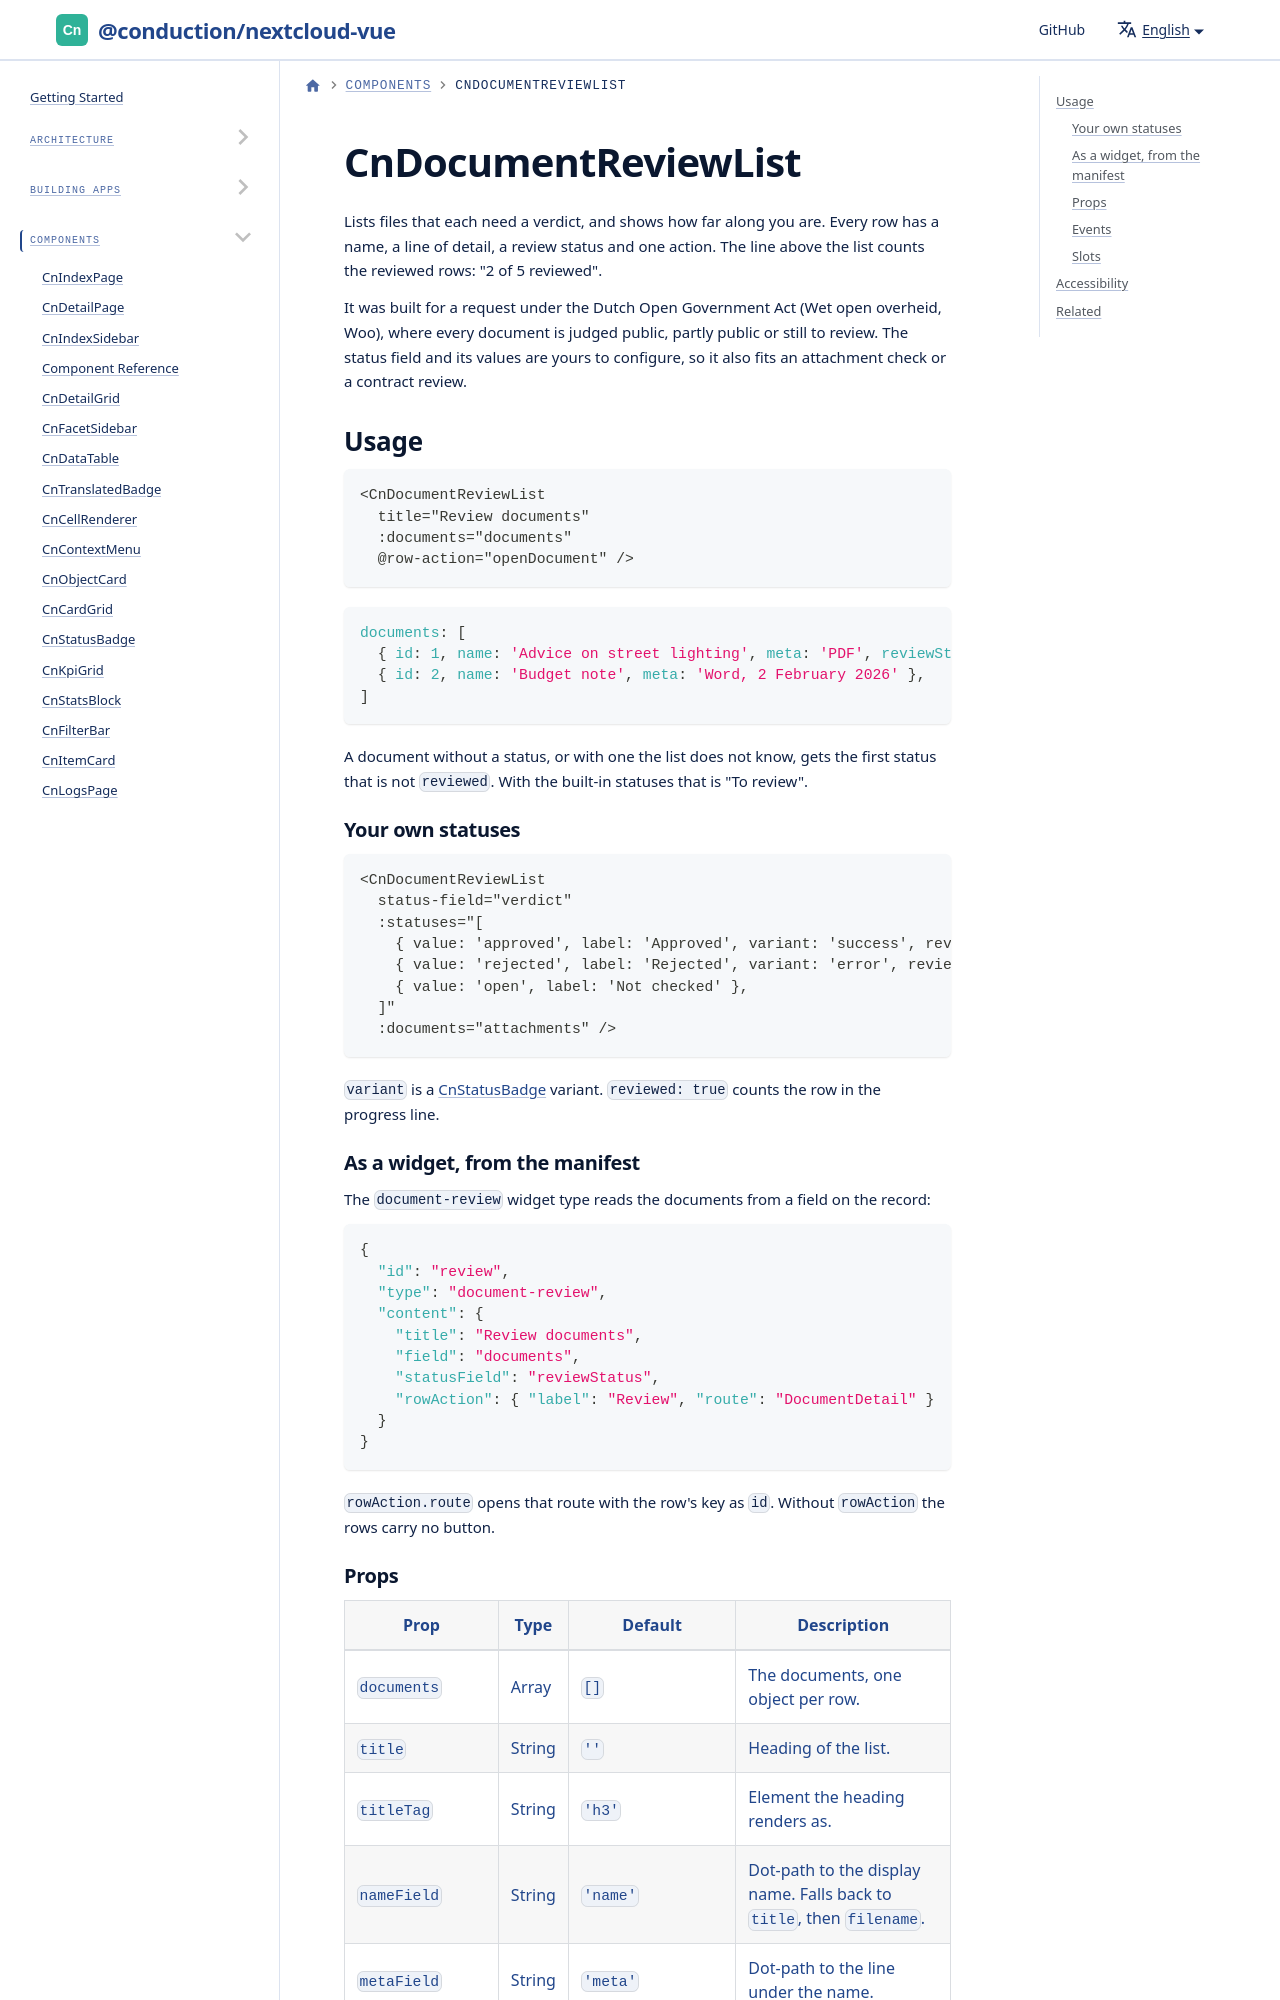

repository: ConductionNL/nextcloud-vue · page: docs/components/cn-document-review-list/index.html · generator: docusaurus

# CnDocumentReviewList

Lists files that each need a verdict, and shows how far along you are. Every row has a name, a line of detail, a review status and one action. The line above the list counts the reviewed rows: "2 of 5 reviewed".

It was built for a request under the Dutch Open Government Act (Wet open overheid, Woo), where every document is judged public, partly public or still to review. The status field and its values are yours to configure, so it also fits an attachment check or a contract review.
